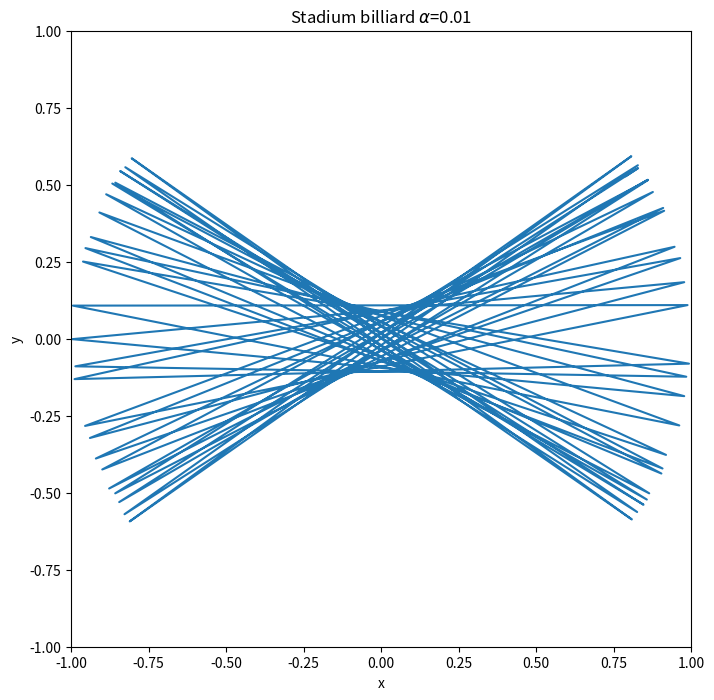

The matplotlib source for this figure:
# -*- coding: utf-8 -*-
"""
Created on Sun Nov 20 11:19:36 2016

@author: john
"""

import matplotlib.pyplot as plt 
import numpy as np 
class circularstadium_trajectory(): 
    def __init__(self,x0,y0,vx0,vy0,N,dt): 
        self.x = x0 
        self.y = y0 
        self.vx = vx0 
        self.vy = vy0 
        self.N = N 
        self.dt = dt
        self.t=0
        self.tra_x = [x0] 
        self.tra_y = [y0] 
        self.tra_vx = [vx0] 
        self.tra_vy = [vy0] 
        self.tra_t = [0]
    def calculate(self):
        
        for i in range(1,self.N): 
            self.x=self.x + self.vx*self.dt
            self.y=self.y + self.vy*self.dt
            self.tra_x.append(self.x) 
            self.tra_y.append(self.y) 
            self.tra_vx.append(self.tra_vx[-1]) 
            self.tra_vy.append(self.tra_vy[-1])            
            
            if (np.sqrt( self.x**2+(self.y-0.01)**2 ) > 1.0) and self.y>0.01: 
                self.tra_x[-1],self.tra_y[-1] = self.previous_position1\
                (self.tra_x[-2], self.tra_y[-2], self.tra_vx[-2], self.tra_vy[-2]) 
                self.tra_vx[-1],self.tra_vy[-1] = self.reflect1(self.tra_x[-1],\
                self.tra_y[-1],self.tra_vx[-2], self.tra_vy[-2]) 
            elif (np.sqrt( self.x**2+(self.y+0.01)**2 ) > 1.0) and self.y<-0.01: 
                self.tra_x[-1],self.tra_y[-1] = self.previous_position2\
                (self.tra_x[-2], self.tra_y[-2], self.tra_vx[-2], self.tra_vy[-2]) 
                self.tra_vx[-1],self.tra_vy[-1] = self.reflect2(self.tra_x[-1],\
                self.tra_y[-1],self.tra_vx[-2], self.tra_vy[-2])
            elif (self.x < -1.0) and self.y>-0.01 and self.y<0.01: 
                self.tra_x[-1],self.tra_y[-1] = self.previous_position3\
                (self.tra_x[-2], self.tra_y[-2], self.tra_vx[-2], self.tra_vy[-2]) 
                self.tra_vx[-1] = - self.tra_vx[-1]
            elif (self.x > 1.0) and self.y>-0.01 and self.y<0.01: 
                self.tra_x[-1],self.tra_y[-1] = self.previous_position4\
                (self.tra_x[-2], self.tra_y[-2], self.tra_vx[-2], self.tra_vy[-2])
                self.tra_vx[-1] = - self.tra_vx[-1]
            self.x=self.tra_x[-1]
            self.y=self.tra_y[-1]
            self.vx=self.tra_vx[-1]
            self.vy=self.tra_vy[-1]
            self.t=self.t + self.dt
            self.tra_t.append(self.t) 
        
    
    def previous_position1(self,x,y,vx,vy):
        self.ddt=self.dt/100.0
        if(np.sqrt(x**2+(y-0.01)**2) < 1.0):
            x = x + vx*self.ddt 
            y = y + vy*self.ddt
        return x,y
    def previous_position2(self,x,y,vx,vy):
        self.ddt=self.dt/100.0
        if(np.sqrt(x**2+(y+0.01)**2) < 1.0):
            x = x + vx*self.ddt 
            y = y + vy*self.ddt
        return x,y
    def previous_position3(self,x,y,vx,vy):
        self.ddt=self.dt/100.0
        if(x>-1.0):
            x = x + vx*self.ddt 
            y = y + vy*self.ddt
        return x,y
    def previous_position4(self,x,y,vx,vy):
        self.ddt=self.dt/100.0
        if(x<1.0):
            x = x + vx*self.ddt 
            y = y + vy*self.ddt
        return x,y
    def reflect1(self,x,y,vx,vy): 
        m=(vx*x+vy*(y-0.01))/np.sqrt(x**2+(y-0.01)**2)  
        vx_r=vx-2.0*m*x/np.sqrt(x**2+(y-0.01)**2)
        vy_r=vy-2.0*m*(y-0.01)/np.sqrt(x**2+(y-0.01)**2)
        return vx_r,vy_r
    def reflect2(self,x,y,vx,vy): 
        m=(vx*x+vy*(y+0.01))/np.sqrt(x**2+(y+0.01)**2)  
        vx_r=vx-2.0*m*x/np.sqrt(x**2+(y+0.01)**2)
        vy_r=vy-2.0*m*(y+0.01)/np.sqrt(x**2+(y+0.01)**2)
        return vx_r,vy_r
        
    def plot(self): 
        plt.figure(figsize = (8,8)) 
        plt.xlim(-1,1) 
        plt.ylim(-1,1) 
        plt.xlabel('x') 
        plt.ylabel('y') 
        plt.title('Stadium billiard $\\alpha$=0.01') 
         
        plt.plot(self.tra_x,self.tra_y) 
        plt.show() 
a=circularstadium_trajectory(0,0,1,0.6,8000,0.01) 
a.calculate() 
a.plot() 
